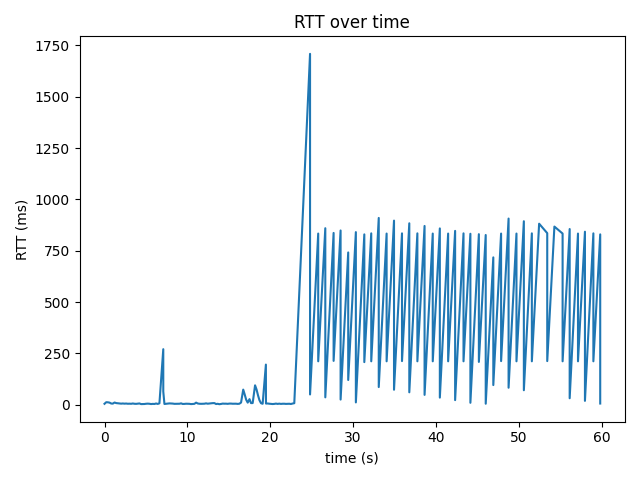

Data behind this chart, as committed beside it:
time_s, rtt_ms
0.0, 5.04
0.208, 12.8
0.409, 12.3
0.608, 10.8
0.805, 6.48
1.006, 6.01
1.212, 11.4
1.41, 8.6
1.61, 7.94
1.81, 6.76
2.009, 5.83
2.21, 6.66
2.411, 5.74
2.612, 6.39
2.812, 5.3
3.014, 5.66
3.214, 5.16
3.416, 6.6
3.616, 5.23
3.816, 4.8
4.019, 5.92
4.22, 6.78
4.417, 3.63
4.618, 3.95
4.819, 4.12
5.021, 5.29
5.222, 5.86
5.422, 5.24
5.621, 3.83
5.823, 4.73
6.023, 4.25
6.226, 6.53
6.424, 4.47
6.629, 7.39
7.094, 271.0
7.094, 65.0
7.233, 4.23
7.435, 5.34
7.637, 6.11
7.839, 7.04
8.039, 6.63
8.24, 6.13
8.438, 4.91
8.639, 5.07
8.839, 5.2
9.041, 5.33
9.243, 7.19
9.44, 4.34
9.641, 4.59
9.844, 5.45
10.04, 5.39
10.24, 4.98
10.44, 3.67
10.65, 4.51
10.85, 4.87
11.05, 10.8
11.25, 6.61
11.45, 5.35
11.65, 4.98
11.85, 5.35
... 225 more rows
